Run: headless pygame with SDL's dummy video driver; simulated clock (each Clock.tick advances the game by its frame time, no real sleeping); random seed 0; keys injected as events and as key.get_pressed() state; no mouse input.
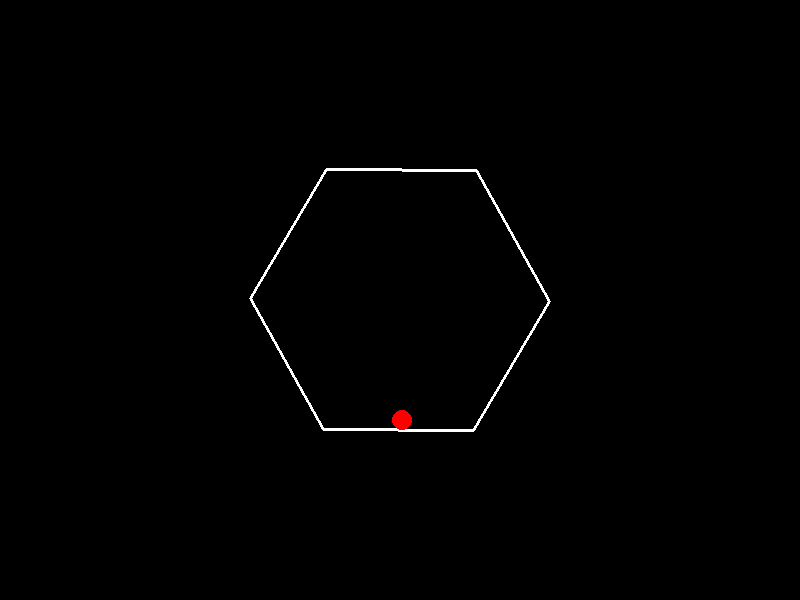
Frame 1 of 4 · flips 1–60 · no input
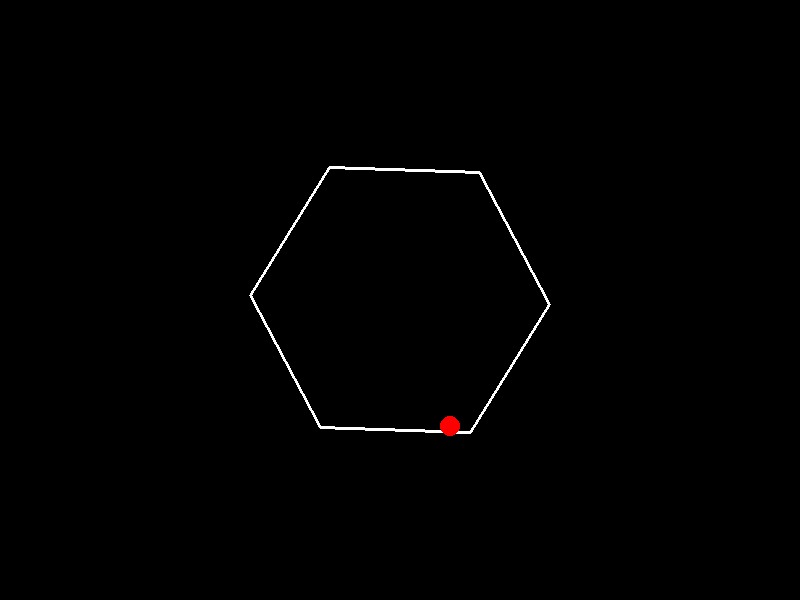
Frame 2 of 4 · flips 61–180 · tapped SPACE, RETURN · held RIGHT (→), D
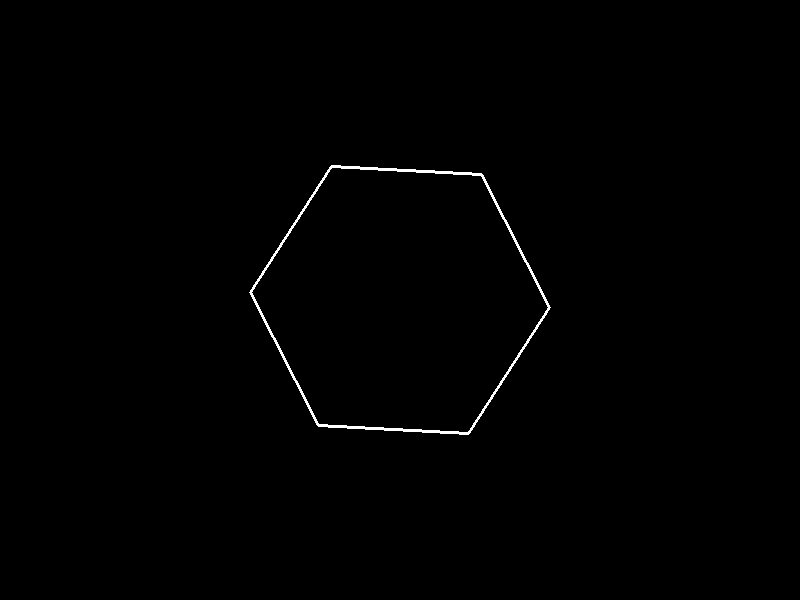
Frame 3 of 4 · flips 181–300 · held DOWN (↓), S
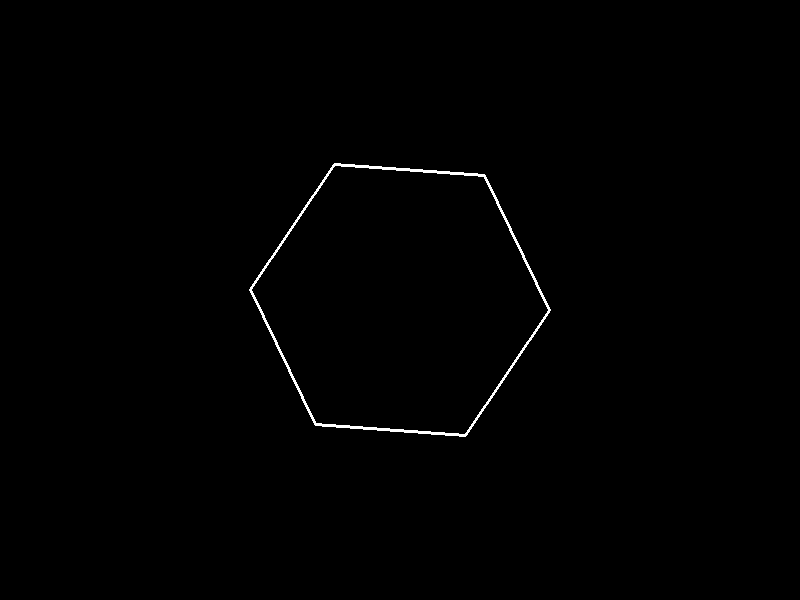
Frame 4 of 4 · flips 301–420 · held LEFT (←), A, UP (↑), W

The pygame program that drew these frames:

import pygame
import math

# Initialize Pygame
pygame.init()

# Screen dimensions
WIDTH, HEIGHT = 800, 600
screen = pygame.display.set_mode((WIDTH, HEIGHT))
pygame.display.set_caption("Ball Bouncing in Spinning Hexagon")

# Colors
WHITE = (255, 255, 255)
BLACK = (0, 0, 0)
RED = (255, 0, 0)

# Ball properties
ball_radius = 10
ball_pos = [WIDTH // 2, HEIGHT // 2]
ball_velocity = [0, 0]
gravity = 0.5
friction = 0.9

# Hexagon properties
hex_side_length = 150
hex_center = [WIDTH // 2, HEIGHT // 2]
rotation_speed = 0.01
angle = 0

# Function to draw a hexagon
def draw_hexagon(center, side_length, angle):
    points = []
    for i in range(6):
        x = center[0] + side_length * math.cos(math.radians(60 * i + angle))
        y = center[1] + side_length * math.sin(math.radians(60 * i + angle))
        points.append((x, y))
    pygame.draw.polygon(screen, WHITE, points, 3)

# Function to check collision between ball and hexagon
def check_collision(ball_pos, ball_radius, hex_points):
    for i in range(len(hex_points)):
        p1 = hex_points[i]
        p2 = hex_points[(i + 1) % len(hex_points)]
        
        # Calculate normal vector of the edge
        dx = p2[0] - p1[0]
        dy = p2[1] - p1[1]
        norm = math.sqrt(dx**2 + dy**2)
        nx = -dy / norm
        ny = dx / norm
        
        # Project ball position onto the normal vector
        px = ball_pos[0] - p1[0]
        py = ball_pos[1] - p1[1]
        dot_product = px * nx + py * ny
        
        if dot_product > 0 and dot_product < norm:
            distance = abs(px * nx + py * ny)
            if distance < ball_radius:
                return True, (nx, ny)
    return False, (0, 0)

# Main game loop
running = True
clock = pygame.time.Clock()

while running:
    for event in pygame.event.get():
        if event.type == pygame.QUIT:
            running = False

    # Update ball position
    ball_velocity[1] += gravity
    ball_pos[0] += ball_velocity[0]
    ball_pos[1] += ball_velocity[1]

    # Rotate hexagon
    angle += rotation_speed

    # Get hexagon points
    hex_points = []
    for i in range(6):
        x = hex_center[0] + hex_side_length * math.cos(math.radians(60 * i + angle))
        y = hex_center[1] + hex_side_length * math.sin(math.radians(60 * i + angle))
        hex_points.append((x, y))

    # Check for collision
    collision, normal = check_collision(ball_pos, ball_radius, hex_points)
    if collision:
        # Reflect velocity based on normal vector
        dot_product = ball_velocity[0] * normal[0] + ball_velocity[1] * normal[1]
        ball_velocity[0] -= 2 * dot_product * normal[0]
        ball_velocity[1] -= 2 * dot_product * normal[1]
        ball_velocity[0] *= friction
        ball_velocity[1] *= friction

    # Clear screen
    screen.fill(BLACK)

    # Draw hexagon
    draw_hexagon(hex_center, hex_side_length, angle)

    # Draw ball
    pygame.draw.circle(screen, RED, (int(ball_pos[0]), int(ball_pos[1])), ball_radius)

    # Update display
    pygame.display.flip()

    # Cap the frame rate
    clock.tick(60)

pygame.quit()
